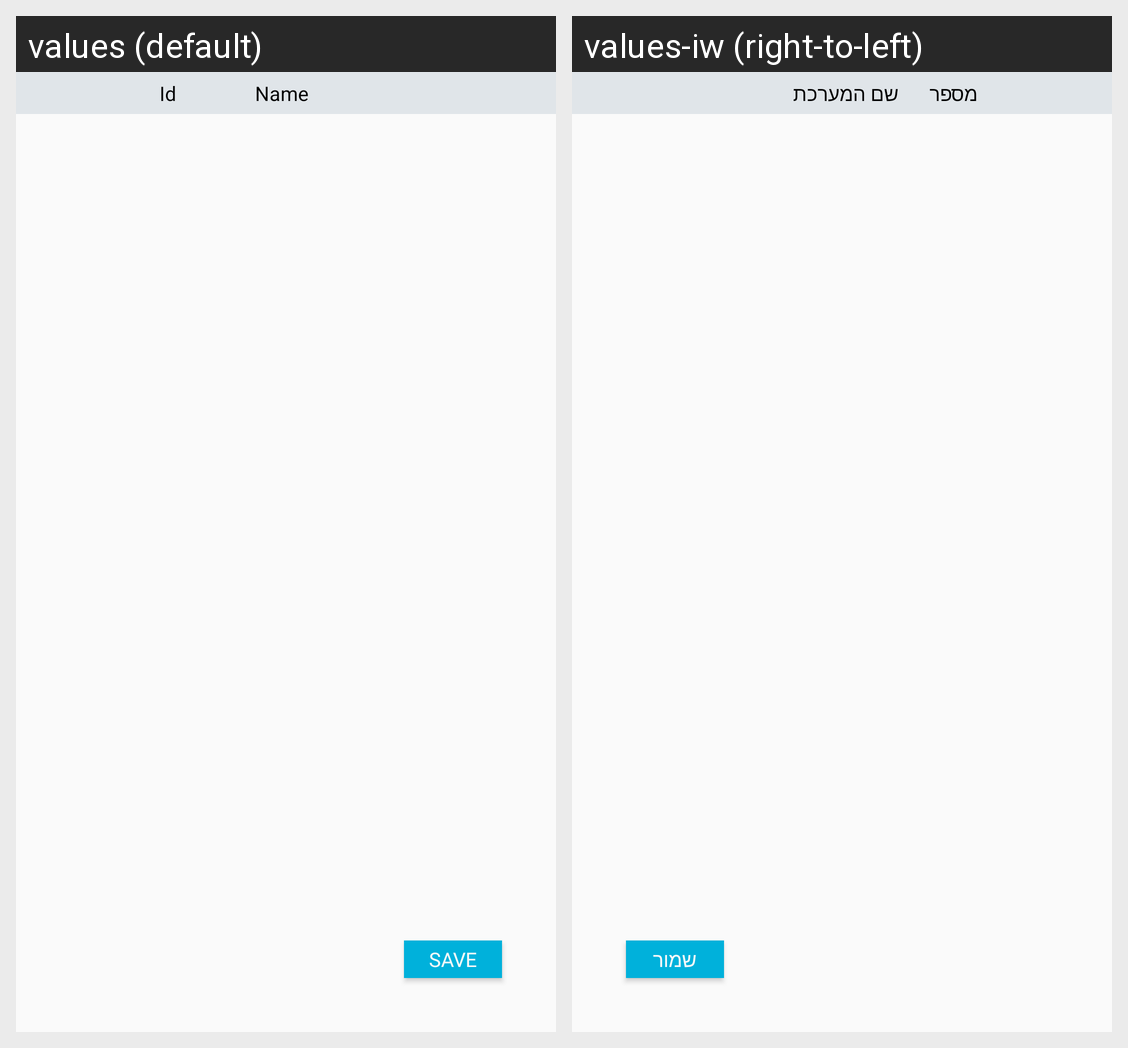

Here is an Android app screen in its default locale and in the app's own translations. Write out the translated-string differences for the strings that appear on this screen.
Android screen res/layout/dialog_list_detectors.xml rendered under 2 locales, left to right: values (default), values-iw (right-to-left). Device: Nexus 5 (rendered at 1080×1920; each locale shown at half size, 540×960, under a caption strip naming it); theme Theme.AppCompat.Light.NoActionBar.
Strings drawn on this screen, with the default value and each locale's value (text and hints the layout hard-codes, and strings that could not be matched under every locale, appear in the picture but are not listed):

save
  values: Save
  values-iw: שמור

id_title
  values: Id
  values-iw: מספר

name_title
  values: Name
  values-iw: שם המערכת
